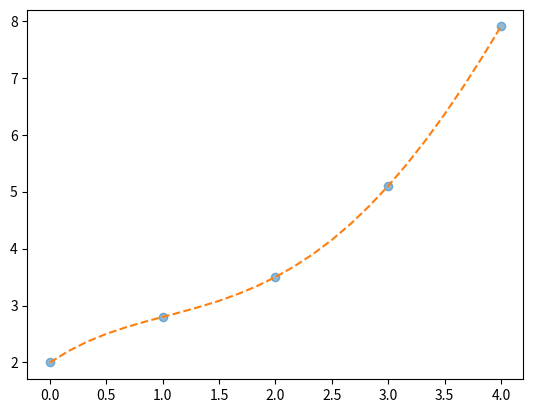

Recreate this plot in Python.
#!/usr/bin/env python3
# -*- coding: utf-8 -*-
"""
Created on Tue Feb 25 08:00:22 2025

[redacted]
"""
import numpy as np
import matplotlib.pyplot as plt

# xdata=np.array([0,1,2,3,4,5,6,7,8,9,10])
# ydata=np.array([2,2.8,3.5,5.1,7.9,12,18.3,25.2,33.8,45.1,60])

xdata=np.array([0,1,2,3,4])
ydata=np.array([2,2.8,3.5,5.1,7.9])

n=xdata.shape[0]

A=np.zeros((n,n))

xmodelo=np.linspace(0,4,25)
m=xmodelo.shape[0]
ymodelo=np.zeros(m)


for i in range(n):
    for j in range(n):
        A[i,j]=xdata[i]**j

a=np.linalg.solve(A,ydata)   

def modelo(x):
    xvector=np.zeros(n)
    for i in range(n):
        xvector[i]=x**i
    y=np.dot(a,xvector)        
    return y 

for i in range(m):
    ymodelo[i]=modelo(xmodelo[i])

print(modelo(3.5)) 

print(np.linalg.cond(A))  
print(np.linalg.det(A)) 




plt.figure()
plt.plot(xdata,ydata,'o',alpha=0.5)
plt.plot(xmodelo,ymodelo,'--')